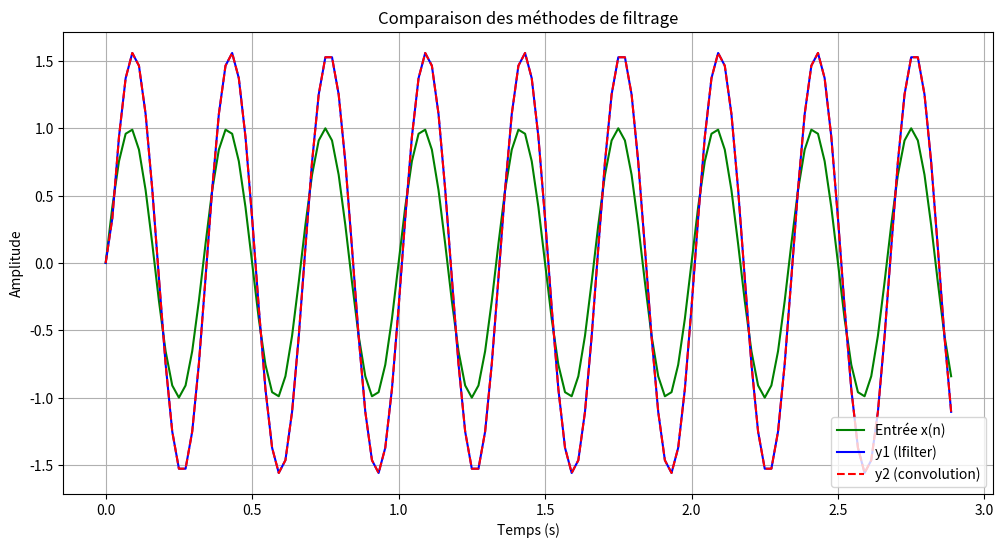
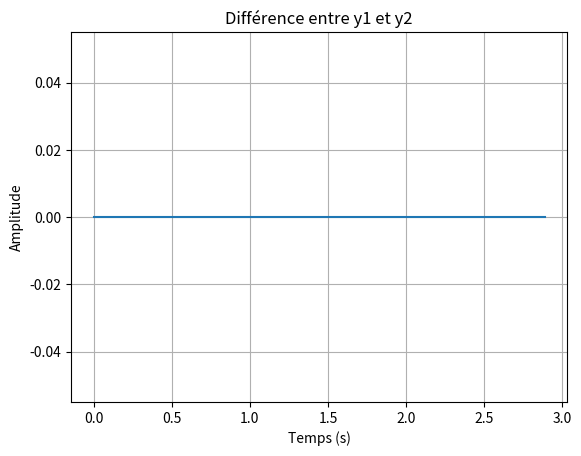

Python code for these plots, in order:
import numpy as np
import matplotlib.pyplot as plt
import scipy

N = 128      
Fe = 44    

b0, b1 = 0.8, 0.8
b = [b0, b1]
a = [1] 
t = np.arange(N)/Fe
x = np.sin(2*np.pi*3*t)
h = np.array([b0, b1])  

y1 = scipy.signal.lfilter(b,a,x)
y2= scipy.signal.lfilter(h,[1],x)


#affichage
plt.figure(figsize=(12, 6))
plt.plot(t, x, 'g', label='Entrée x(n)')
plt.plot(t, y1, 'b', label='y1 (lfilter)')
plt.plot(t, y2, 'r--', label='y2 (convolution)')
plt.title('Comparaison des méthodes de filtrage')
plt.xlabel('Temps (s)')
plt.ylabel('Amplitude')
plt.legend()
plt.grid()
plt.show()

# Différence entre les deux méthodes
plt.figure()
plt.plot(t, y1-y2)
plt.title('Différence entre y1 et y2')
plt.xlabel('Temps (s)')
plt.ylabel('Amplitude')
plt.grid()
plt.show()